Run: headless pygame with SDL's dummy video driver; simulated clock (each Clock.tick advances the game by its frame time, no real sleeping); random seed 0; keys injected as events and as key.get_pressed() state; no mouse input.
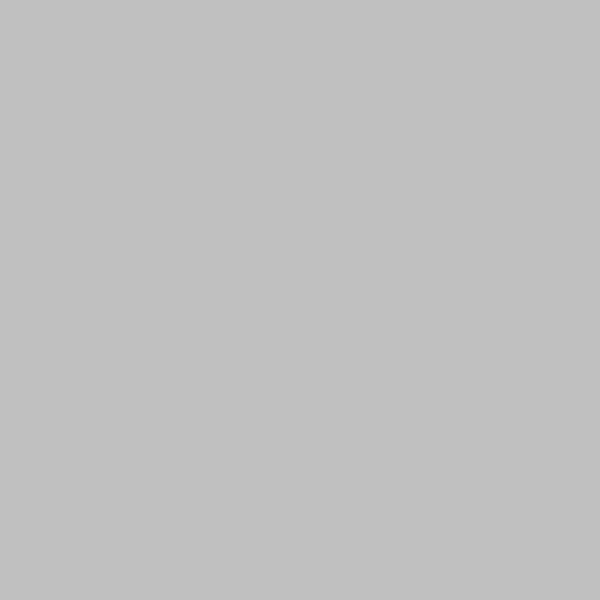
Frame 1 of 4 · flips 1–60 · no input
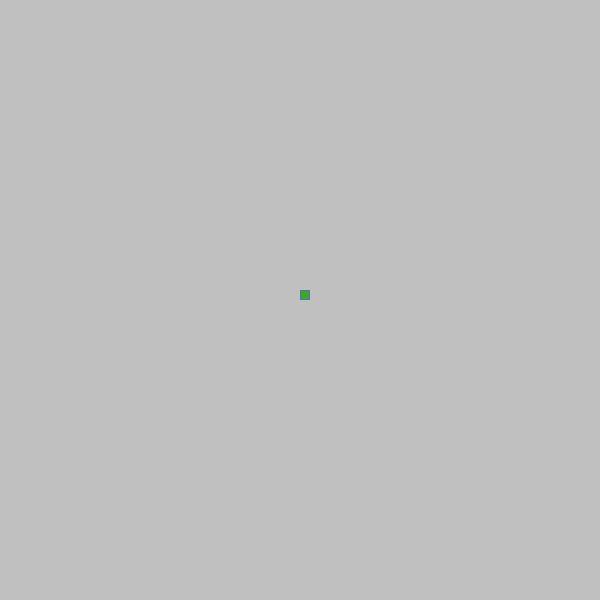
Frame 2 of 4 · flips 61–180 · tapped SPACE, RETURN · held RIGHT (→), D
Frame 3 of 4 · flips 181–300 · held DOWN (↓), S · screen same as frame 1, image omitted
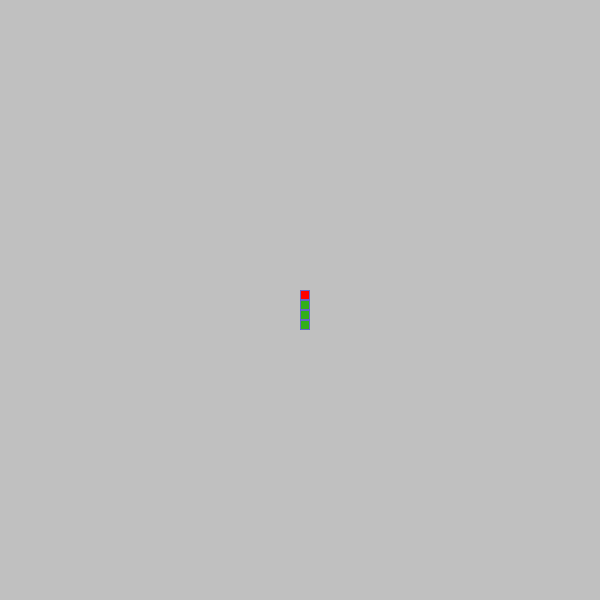
Frame 4 of 4 · flips 301–420 · held LEFT (←), A, UP (↑), W

The pygame program that drew these frames:

import pygame

pygame.init()

#create dimensions for an empty game window 
screen_width = 600
screen_height = 600

#create the game window
screen = pygame.display.set_mode((screen_width, screen_height))
pygame.display.set_caption('Snake')

#define some game vaiables
cell_size = 10
direction = 1 # 1 is up, 2 is right, 3 is down, 4 is left

#create the snake
snake_pos = [[int(screen_width/2), int(screen_height/2)]]
snake_pos.append([int(screen_width/2), int(screen_height/2) + cell_size])
snake_pos.append([int(screen_width/2), int(screen_height/2) + cell_size * 2])
snake_pos.append([int(screen_width/2), int(screen_height/2) + cell_size * 3])

#define colors
bg = (192, 192, 192)
body_inner = (50, 175, 25)
body_outer = (100, 100, 200)
red = (255, 0, 0)

def draw_screen():
    screen.fill(bg)

#create game loop
run = True
while run:

    draw_screen()
    #event handler
    for event in pygame.event.get():
        if event.type == pygame.QUIT:
            run = False
        elif event.type == pygame.KEYDOWN:
            if event.key == pygame.K_UP and direction != 3:
                direction = 1
            if event.key == pygame.K_RIGHT and direction != 4:
                direction = 2
            if event.key == pygame.K_DOWN and direction != 1:
                direction = 3
            if event.key == pygame.K_LEFT and direction != 2:
                direction = 4

    snake_pos = snake_pos[-1:] + snake_pos[:-1]
    #heading up
    if direction == 1:
        snake_pos[0][0] = snake_pos[1][0]
        snake_pos[0][1] = snake_pos[1][1] - cell_size
    if direction == 3:
        snake_pos[0][0] = snake_pos[1][0]
        snake_pos[0][1] = snake_pos[1][1] + cell_size
    if direction == 2:
        snake_pos[0][1] = snake_pos[1][1]
        snake_pos[0][1] = snake_pos[1][0] - cell_size
    if direction == 4:
        snake_pos[0][1] = snake_pos[1][1]
        snake_pos[0][1] = snake_pos[1][0] + cell_size


    #draw snake
    head = 1
    for x in snake_pos:
        if head == 0:
            pygame.draw.rect(screen, body_outer, (x[0], x[1], cell_size, cell_size))
            pygame.draw.rect(screen, body_inner, (x[0] + 1, x[1] + 1, cell_size - 2, cell_size - 2))
        if head == 1:
            pygame.draw.rect(screen, body_outer, (x[0], x[1], cell_size, cell_size))
            pygame.draw.rect(screen, red, (x[0] + 1, x[1] + 1, cell_size - 2, cell_size - 2))
            head = 0

    #update the display
    pygame.display.update()

#end pygame
pygame.quit
